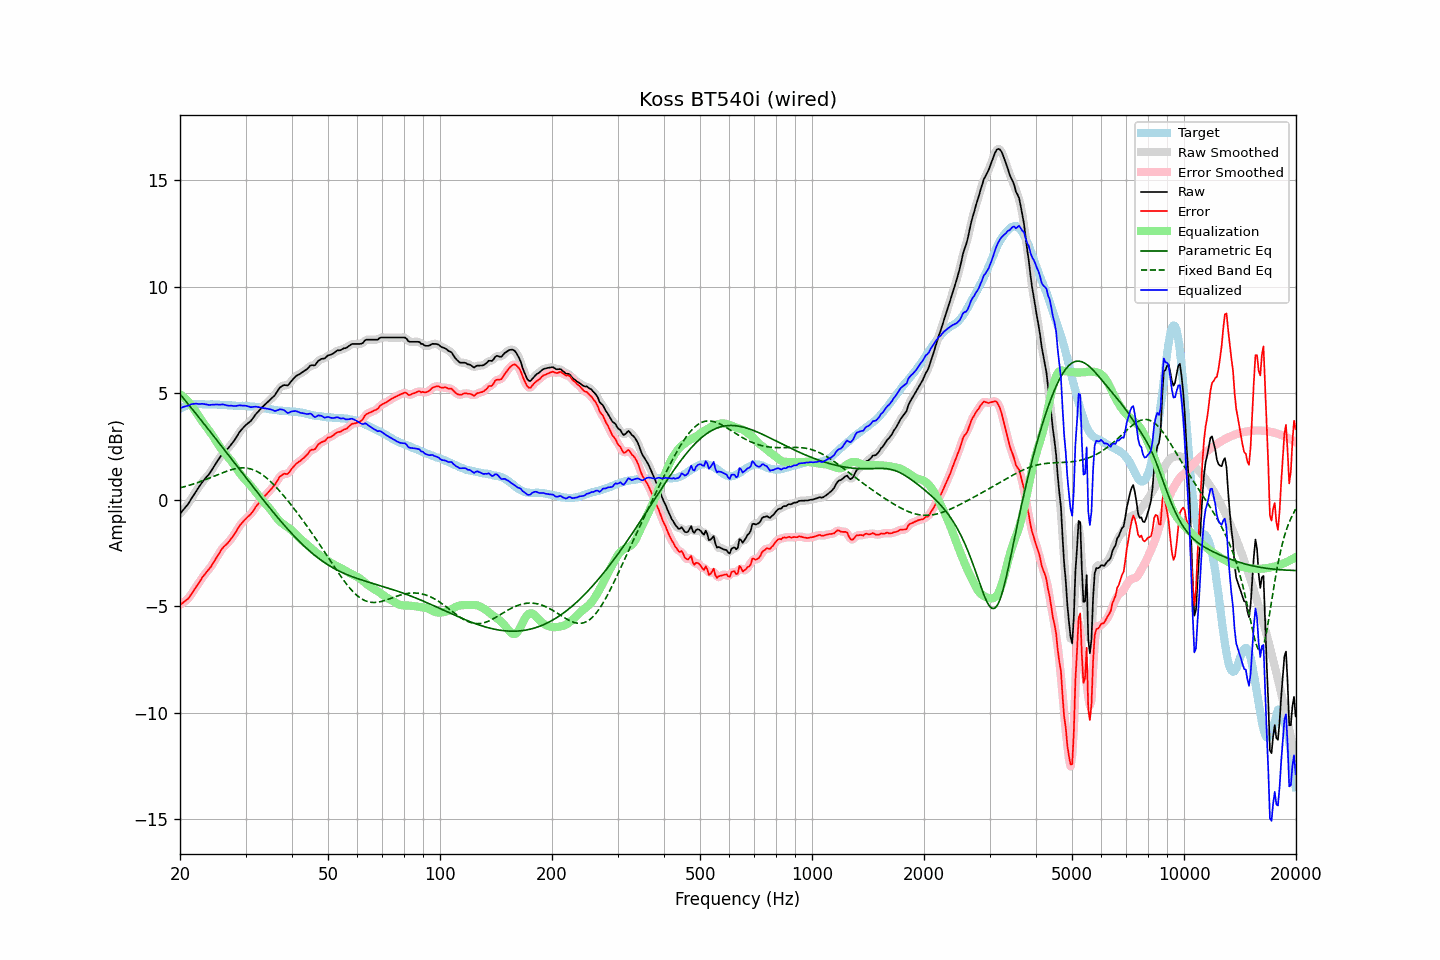

The table this chart was drawn from, first rows:
frequency, raw, error, smoothed, error_smoothed, equalization, parametric_eq, fixed_band_eq, equalized_raw, equalized_smoothed, target
20.00, -0.66, -4.93, -0.66, -4.93, 4.95, 4.96, 0.55, 4.28, 4.29, 4.27
20.20, -0.57, -4.88, -0.57, -4.88, 4.89, 4.87, 0.57, 4.32, 4.32, 4.31
20.40, -0.48, -4.83, -0.49, -4.83, 4.83, 4.77, 0.59, 4.35, 4.35, 4.35
20.61, -0.39, -4.76, -0.39, -4.77, 4.77, 4.68, 0.61, 4.37, 4.37, 4.37
20.81, -0.30, -4.71, -0.30, -4.72, 4.69, 4.59, 0.63, 4.39, 4.39, 4.41
21.02, -0.21, -4.66, -0.20, -4.64, 4.62, 4.49, 0.66, 4.40, 4.41, 4.45
21.23, -0.09, -4.55, -0.09, -4.55, 4.53, 4.40, 0.68, 4.44, 4.44, 4.46
21.44, 0.04, -4.44, 0.03, -4.45, 4.44, 4.31, 0.70, 4.48, 4.47, 4.48
21.66, 0.16, -4.33, 0.16, -4.33, 4.33, 4.21, 0.73, 4.49, 4.49, 4.49
21.87, 0.28, -4.21, 0.28, -4.21, 4.22, 4.12, 0.75, 4.50, 4.50, 4.49
22.09, 0.40, -4.10, 0.40, -4.10, 4.10, 4.03, 0.78, 4.50, 4.50, 4.50
22.31, 0.51, -3.99, 0.51, -3.99, 3.99, 3.93, 0.80, 4.50, 4.50, 4.50
22.54, 0.62, -3.88, 0.62, -3.87, 3.87, 3.84, 0.83, 4.49, 4.49, 4.50
22.76, 0.73, -3.76, 0.73, -3.76, 3.76, 3.74, 0.86, 4.49, 4.49, 4.49
22.99, 0.84, -3.64, 0.83, -3.65, 3.66, 3.65, 0.89, 4.50, 4.49, 4.48
23.22, 0.93, -3.55, 0.93, -3.54, 3.56, 3.55, 0.92, 4.49, 4.49, 4.48
23.45, 1.02, -3.45, 1.02, -3.45, 3.46, 3.46, 0.94, 4.48, 4.48, 4.47
23.69, 1.11, -3.36, 1.10, -3.36, 3.36, 3.36, 0.97, 4.46, 4.46, 4.46
23.92, 1.19, -3.27, 1.20, -3.27, 3.25, 3.27, 1.00, 4.44, 4.45, 4.46
24.16, 1.30, -3.17, 1.30, -3.17, 3.15, 3.17, 1.04, 4.45, 4.45, 4.47
24.40, 1.42, -3.05, 1.42, -3.05, 3.04, 3.07, 1.07, 4.46, 4.45, 4.47
24.65, 1.54, -2.93, 1.54, -2.93, 2.92, 2.98, 1.10, 4.46, 4.46, 4.46
24.89, 1.66, -2.80, 1.66, -2.80, 2.80, 2.88, 1.13, 4.46, 4.46, 4.46
25.14, 1.78, -2.68, 1.78, -2.68, 2.68, 2.78, 1.16, 4.46, 4.46, 4.46
25.39, 1.89, -2.57, 1.89, -2.56, 2.57, 2.69, 1.19, 4.46, 4.46, 4.46
25.65, 2.00, -2.45, 2.01, -2.44, 2.46, 2.59, 1.22, 4.46, 4.46, 4.45
25.91, 2.12, -2.32, 2.11, -2.33, 2.35, 2.49, 1.25, 4.47, 4.46, 4.44
26.16, 2.21, -2.23, 2.20, -2.24, 2.26, 2.40, 1.28, 4.47, 4.46, 4.44
26.43, 2.28, -2.16, 2.28, -2.16, 2.17, 2.30, 1.31, 4.45, 4.45, 4.44
26.69, 2.35, -2.09, 2.35, -2.09, 2.08, 2.20, 1.34, 4.43, 4.43, 4.44
26.96, 2.42, -2.01, 2.42, -2.01, 1.99, 2.11, 1.36, 4.41, 4.42, 4.43
27.23, 2.51, -1.92, 2.51, -1.92, 1.90, 2.01, 1.39, 4.41, 4.41, 4.43
27.50, 2.61, -1.82, 2.60, -1.82, 1.80, 1.91, 1.41, 4.41, 4.40, 4.42
27.77, 2.70, -1.71, 2.70, -1.72, 1.70, 1.81, 1.43, 4.40, 4.40, 4.41
28.05, 2.80, -1.61, 2.81, -1.60, 1.59, 1.71, 1.45, 4.39, 4.40, 4.41
28.33, 2.92, -1.48, 2.92, -1.48, 1.48, 1.62, 1.46, 4.40, 4.40, 4.40
28.62, 3.05, -1.35, 3.04, -1.36, 1.37, 1.52, 1.47, 4.41, 4.41, 4.40
28.90, 3.17, -1.23, 3.16, -1.24, 1.26, 1.42, 1.48, 4.43, 4.42, 4.40
29.19, 3.26, -1.14, 3.26, -1.14, 1.16, 1.32, 1.49, 4.42, 4.42, 4.40
29.48, 3.35, -1.06, 3.35, -1.05, 1.07, 1.23, 1.49, 4.42, 4.42, 4.41
29.78, 3.43, -0.97, 3.43, -0.97, 0.98, 1.13, 1.49, 4.41, 4.41, 4.40
30.08, 3.51, -0.90, 3.50, -0.89, 0.90, 1.03, 1.48, 4.41, 4.40, 4.41
30.38, 3.57, -0.82, 3.56, -0.82, 0.82, 0.93, 1.47, 4.39, 4.38, 4.38
30.68, 3.63, -0.75, 3.63, -0.75, 0.74, 0.84, 1.46, 4.37, 4.37, 4.38
30.99, 3.69, -0.68, 3.70, -0.68, 0.65, 0.74, 1.44, 4.34, 4.35, 4.37
31.30, 3.79, -0.58, 3.79, -0.58, 0.56, 0.64, 1.42, 4.35, 4.35, 4.37
31.61, 3.89, -0.48, 3.89, -0.47, 0.47, 0.55, 1.39, 4.36, 4.35, 4.37
31.93, 4.00, -0.35, 3.99, -0.36, 0.37, 0.45, 1.36, 4.37, 4.36, 4.35
32.24, 4.08, -0.26, 4.08, -0.26, 0.27, 0.35, 1.32, 4.35, 4.35, 4.34
32.57, 4.17, -0.17, 4.17, -0.16, 0.17, 0.26, 1.28, 4.34, 4.34, 4.33
32.89, 4.25, -0.07, 4.25, -0.07, 0.08, 0.16, 1.23, 4.33, 4.33, 4.32
33.22, 4.33, 0.03, 4.33, 0.02, -0.02, 0.07, 1.18, 4.31, 4.31, 4.30
33.55, 4.40, 0.10, 4.40, 0.11, -0.10, -0.03, 1.13, 4.30, 4.30, 4.30
33.89, 4.47, 0.19, 4.47, 0.19, -0.19, -0.12, 1.07, 4.28, 4.28, 4.28
34.23, 4.54, 0.26, 4.54, 0.27, -0.27, -0.22, 1.01, 4.27, 4.27, 4.27
34.57, 4.61, 0.36, 4.61, 0.35, -0.35, -0.31, 0.94, 4.26, 4.26, 4.25
34.92, 4.68, 0.44, 4.68, 0.44, -0.44, -0.40, 0.87, 4.24, 4.24, 4.24
35.27, 4.76, 0.52, 4.75, 0.52, -0.53, -0.50, 0.80, 4.22, 4.22, 4.24
35.62, 4.83, 0.61, 4.83, 0.61, -0.64, -0.59, 0.73, 4.19, 4.19, 4.22
35.97, 4.90, 0.70, 4.92, 0.71, -0.74, -0.68, 0.65, 4.16, 4.18, 4.20
... 635 more rows
